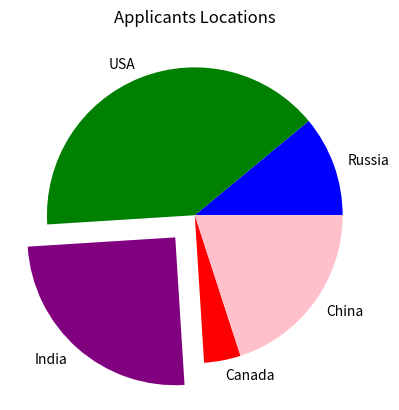

Write Python code to recreate this figure.
import matplotlib.pyplot as plt

values = [11, 40, 25, 4, 20]
colors = ['b', 'g', 'purple', 'r', 'pink']
labels = ['Russia', 'USA', 'India', 'Canada', 'China']
explode = [0, 0, .2, 0, 0]
plt.pie(values, colors=colors, labels=labels, explode=explode)
plt.title('Applicants Locations')
plt.show()

